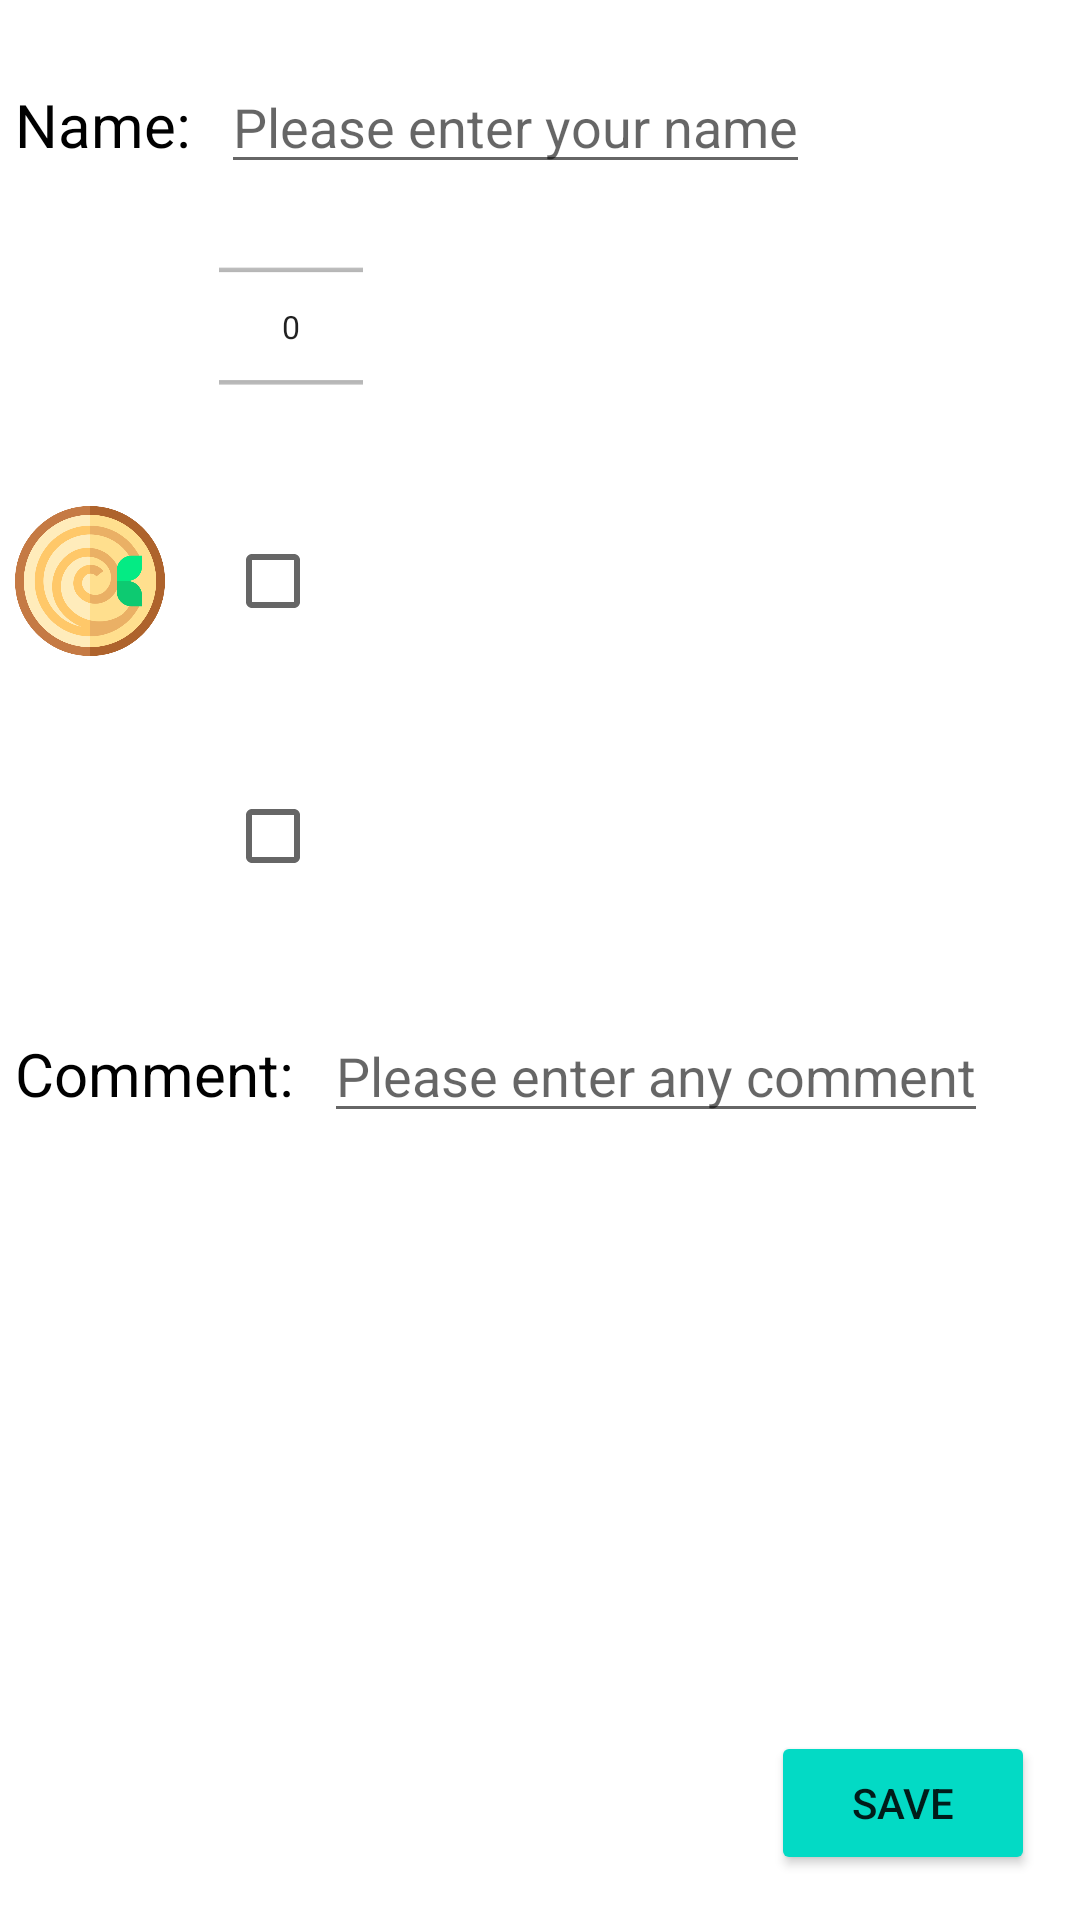

Android layout source for this screen:
<!-- AndroidManifest.xml: application theme Theme.SandwichOrder -->
<!-- res/layout/activity_main.xml -->
<?xml version="1.0" encoding="utf-8"?>
<androidx.constraintlayout.widget.ConstraintLayout xmlns:android="http://schemas.android.com/apk/res/android"
    xmlns:app="http://schemas.android.com/apk/res-auto"
    xmlns:tools="http://schemas.android.com/tools"
    android:layout_width="match_parent"
    android:layout_height="match_parent"
    tools:context=".MainActivity"
    android:id="@+id/mainActivityLayout"
    android:onClick="hideKeyBoard"
    >

    <LinearLayout
        android:id="@+id/nameLinearView"
        android:layout_width="wrap_content"
        android:layout_height="wrap_content"
        app:layout_constraintTop_toTopOf="parent"
        app:layout_constraintLeft_toLeftOf="parent"
        android:layout_marginStart="5dp"
        android:layout_marginTop="20dp"
        android:orientation="horizontal">

        <TextView
            android:id="@+id/nameTextView"
            android:layout_width="wrap_content"
            android:layout_height="wrap_content"
            android:text="Name: "
            android:gravity="center"
            android:textColor="@color/black"
            android:textSize="20sp" />

        <EditText
            android:id="@+id/nameEditText"
            android:layout_width="wrap_content"
            android:layout_height="wrap_content"
            android:layout_marginStart="5dp"
            android:text=""
            android:textColor="@color/black"
            android:hint="Please enter your name"
            />
    </LinearLayout>

    <LinearLayout
        android:id="@+id/picklesLinearLayout"
        android:layout_width="wrap_content"
        android:layout_height="wrap_content"
        android:orientation="horizontal"
        app:layout_constraintTop_toBottomOf="@id/nameLinearView"
        app:layout_constraintLeft_toLeftOf="parent"
        android:layout_marginStart="5dp"
        android:layout_marginTop="10dp"
        >

        <androidx.appcompat.widget.AppCompatImageView
            android:layout_width="50dp"
            android:layout_height="50dp"
            android:scaleType="centerInside"
            android:layout_gravity="center"
            android:src="@drawable/pickle" />

        <NumberPicker
            android:id="@+id/pickleNumberPicker"
            android:layout_width="wrap_content"
            android:layout_height="75dp"
            android:scaleX="0.75"
            android:scaleY="0.75"
            android:layout_marginStart="10dp" />


    </LinearLayout>

    <LinearLayout
        android:id="@+id/hummusLinearLayout"
        android:layout_width="wrap_content"
        android:layout_height="wrap_content"
        android:orientation="horizontal"
        app:layout_constraintTop_toBottomOf="@id/picklesLinearLayout"
        app:layout_constraintLeft_toLeftOf="parent"
        android:layout_marginStart="5dp"
        android:layout_marginTop="10dp"
        >

        <androidx.appcompat.widget.AppCompatImageView
            android:layout_width="50dp"
            android:layout_height="50dp"
            android:scaleType="centerInside"
            android:layout_gravity="center"
            android:src="@drawable/hummus" />

        <androidx.appcompat.widget.AppCompatCheckBox
            android:id="@+id/hummusCheckBox"
            android:layout_width="wrap_content"
            android:layout_height="75dp"
            android:gravity="center"
            android:layout_marginStart="20dp" />
    </LinearLayout>

    <LinearLayout
        android:id="@+id/tahiniLinearLayout"
        android:layout_width="wrap_content"
        android:layout_height="wrap_content"
        android:orientation="horizontal"
        app:layout_constraintTop_toBottomOf="@id/hummusLinearLayout"
        app:layout_constraintLeft_toLeftOf="parent"
        android:layout_marginStart="5dp"
        android:layout_marginTop="10dp"
        >

        <androidx.appcompat.widget.AppCompatImageView
            android:layout_width="50dp"
            android:layout_height="50dp"
            android:scaleType="centerInside"
            android:layout_gravity="center"
            android:src="@drawable/tahini" />

        <androidx.appcompat.widget.AppCompatCheckBox
            android:id="@+id/tahiniNumberPicker"
            android:layout_width="wrap_content"
            android:layout_height="75dp"
            android:gravity="center"
            android:layout_marginStart="20dp" />
    </LinearLayout>

    <LinearLayout
        android:id="@+id/commentLinearView"
        android:layout_width="wrap_content"
        android:layout_height="wrap_content"
        app:layout_constraintTop_toBottomOf="@id/tahiniLinearLayout"
        app:layout_constraintLeft_toLeftOf="parent"
        android:layout_marginStart="5dp"
        android:layout_marginTop="20dp"
        android:orientation="horizontal">

        <TextView
            android:id="@+id/commentTextView"
            android:layout_width="wrap_content"
            android:layout_height="wrap_content"
            android:text="Comment: "
            android:gravity="center"
            android:textColor="@color/black"
            android:textSize="20sp" />

        <EditText
            android:id="@+id/commentEditText"
            android:layout_width="wrap_content"
            android:layout_height="wrap_content"
            android:layout_marginStart="5dp"
            android:text=""
            android:textColor="@color/black"
            android:hint="Please enter any comment"
            />
    </LinearLayout>


    <Button
        android:layout_width="wrap_content"
        android:layout_height="wrap_content"
        android:layout_margin="15dp"
        android:onClick="saveOnclick"
        android:text="SAVE"
        android:backgroundTint="@color/teal_200"
        app:layout_constraintBottom_toBottomOf="parent"
        app:layout_constraintRight_toRightOf="parent" />

</androidx.constraintlayout.widget.ConstraintLayout>
<!-- resources referenced by this layout -->
<resources>
  <!-- drawable hummus: png bitmap (drawable, 43590 bytes) -->
  <style name="Theme.SandwichOrder" parent="Theme.MaterialComponents.DayNight.DarkActionBar">
          
          <item name="colorPrimary">@color/purple_500</item>
          <item name="colorPrimaryVariant">@color/purple_700</item>
          <item name="colorOnPrimary">@color/white</item>
          
          <item name="colorSecondary">@color/teal_200</item>
          <item name="colorSecondaryVariant">@color/teal_700</item>
          <item name="colorOnSecondary">@color/black</item>
          
          <item name="android:statusBarColor" tools:targetApi="l">?attr/colorPrimaryVariant</item>
          
      </style>
  <!-- not gathered from this repository: default colours our renderer supplied (Android Studio template values) -->
  <color name="purple_500">#FF6200EE</color>
  <color name="purple_700">#FF3700B3</color>
  <color name="teal_200">#FF03DAC5</color>
  <color name="teal_700">#FF018786</color>
  <color name="black">#FF000000</color>
  <color name="white">#FFFFFFFF</color>
</resources>
